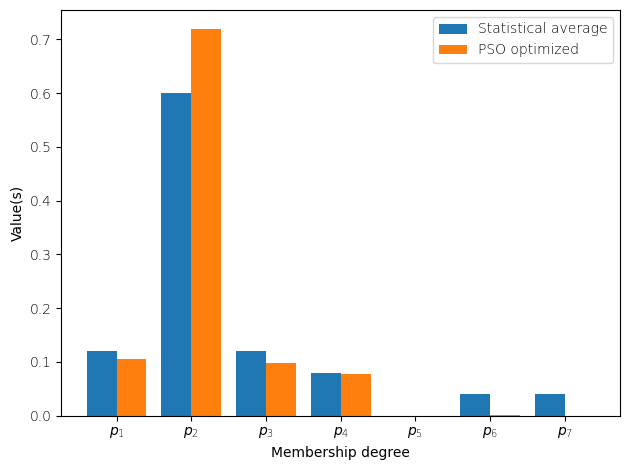

The script that saved this image: (Note: this script raises an exception after producing the figure.)
import numpy as np
from scipy.optimize import minimize

data = [
    [0,1,0,0,0,0,0],
    [0,1,0,0,0,0,0],
    [1,0,0,0,0,0,0],
    [0,0,1,0,0,0,0],
    [0,1,0,0,0,0,0],
    [0,1,0,0,0,0,0],
    [0,1,0,0,0,0,0],
    [0,0,1,0,0,0,0],
    [1,0,0,0,0,0,0],
    [0,0,0,1,0,0,0],
    [0,1,0,0,0,0,0],
    [0,1,0,0,0,0,0],
    [0,1,0,0,0,0,0],
    [1,0,0,0,0,0,0],
    [0,0,1,0,0,0,0],
    [0,1,0,0,0,0,0],
    [0,0,0,0,0,0,1],
    [0,0,0,0,0,1,0],
    [0,0,0,1,0,0,0],
    [0,1,0,0,0,0,0],
    [0,1,0,0,0,0,0],
    [0,1,0,0,0,0,0],
    [0,1,0,0,0,0,0],
    [0,1,0,0,0,0,0],
    [0,1,0,0,0,0,0]
]
data = np.array(data)

def wc(ln):
    # 给定一个参考信息粒ln，求对应的wc向量
    
    T = len(ln)
    wc = np.zeros((T))
    index = np.where(ln == 1)[0][0]
    
    for i in range(index, -1, -1):
        wc[i] = 1 - (index - i) * 1 / (T - 1)
        
    for j in range(index+1, T):
        wc[j] = 1 - (j - index) * 1 / (T - 1)
    return wc

def coverage_new(A,p):
    dis  = np.linalg.norm(A-p)
    dis_normalized = dis / np.sqrt(len(A))
    return 1-dis_normalized

def coverage(A, ln):
    # 给定一个order-2信息粒A和一个参考信息粒ln，求A对ln的覆盖性
    w = wc(ln)
    return np.dot(A, w)

def avg_coverage(A, data):
#     sum_coverage = 0
    covers = []
    for i in range(len(data)):
        covers.append(coverage(A, data[i]))
    avg = np.mean(covers)
    return avg

def ws(A):
    # 给定一个order-2信息粒，求对应的ws向量
    
    T = len(A)
    ws = np.zeros((T))
    
    indexes = np.where(A == np.max(A))[0]
    l = len(indexes)
    
    if l % 2 != 0:
        target_index = indexes[int((l - 1) / 2)]
        for i in range(target_index, -1, -1):
            ws[i] = 1 - (target_index - i) * 1 / (T - 1)
        
        for j in range(target_index+1, T):
            ws[j] = 1 - (j - target_index) * 1 / (T - 1)
    
    else:
        target_index_1 = indexes[int(l / 2)]
        target_index_2 = indexes[int(l / 2) - 1]
        
        for i in range(target_index_1, -1, -1):
            ws[i] = 1 - (target_index_1 - i) * 1 / (T - 1)
        
        for j in range(target_index_1+1, T):
            ws[j] = 1 - (j - target_index_1) * 1 / (T - 1)
        
        ws1 = ws.copy()
        specificity_1 = np.dot(A, ws1)
        
        for i in range(target_index_2, -1, -1):
            ws[i] = 1 - (target_index_2 - i) * 1 / (T - 1)
        
        for j in range(target_index_2+1, T):
            ws[j] = 1 - (j - target_index_2) * 1 / (T - 1)
        
        ws2 = ws.copy()
        specificity_2 = np.dot(A, ws2)

        if specificity_1 > specificity_2:
            ws = ws1
    return ws

def specificity(A):
    T = len(A)
    m = np.max(A)
    if np.sum(A == m) == T:
        return 0
    else:
        w = ws(A)
        return (np.dot(A, w) - 0.5) / 0.5

# e = 1e-10 # 非常接近0的值
# a = 0.5
# b = 0.5
# fun = lambda A : -(a*avg_coverage(A, data) + b*specificity(A)) # 约束函数

# cons = ({'type': 'eq', 'fun': lambda A: np.sum(A) - 1}, # xyz=1
#         {'type': 'ineq', 'fun': lambda A: A[0] - e}, 
#         {'type': 'ineq', 'fun': lambda A: A[1] - e},
#         {'type': 'ineq', 'fun': lambda A: A[2] - e},
#         {'type': 'ineq', 'fun': lambda A: A[3] - e}, 
#         {'type': 'ineq', 'fun': lambda A: A[4] - e},
#         {'type': 'ineq', 'fun': lambda A: A[5] - e},
#         {'type': 'ineq', 'fun': lambda A: A[6] - e}
#        )
# A0 = np.array((0, 1, 0, 0, 0, 0, 0)) # 设置初始值
# res = minimize(fun, x0, method='SLSQP', constraints=cons)
# print('最小值：',res.fun)
# print('最优解：',res.x)
# print('迭代终止是否成功：', res.success)
# print('迭代终止原因：', res.message)


bounds = [(0,1), (0,1), (0,1), (0,1), (0,1), (0,1), (0,1)]

p = np.array([3/25, 15/25, 3/25, 2/25, 0, 1/25, 1/25])
# a = 0.5
# b = 0.5

class PSO():
    def __init__(self, pN, dim, max_iter, c1, c2, c3, k, epsilon0):

        self.k = k  ## 近邻个数

        self.c1 = c1  # 加速因子
        self.c2 = c2  # 加速因子
        self.c3 = c3  # 加速因子
        self.pN = pN  # 粒子数量
        self.dim = dim  # 搜索维度
        self.max_iter = max_iter  # 迭代次数

        self.X = np.zeros((self.pN, self.dim))  # 所有粒子的位置：一个pN*dim的矩阵
        self.Xfv = np.full((self.pN, 2), 1.0e78)

        self.gg = np.zeros((self.dim))
        self.gg_fit = np.full((2), 1.0e78)  # 全局最佳适应值
        self.O = np.zeros((max_iter))
        self.coverage = np.zeros((max_iter))
        self.specificity = np.zeros((max_iter))

        self.pbest = np.zeros((self.pN, self.dim))  # 个体经历的最佳位置：一个pN*dim的矩阵
        self.p_fit = np.full((self.pN, 2), 1.0e78)  # 每个个体的历史最佳适应值

        self.epsilon = epsilon0
        self.epsilon0 = epsilon0
    
    def f(self, A):
        obj = -(coverage_new(A, p)*specificity(A))
        h = abs(np.sum(A) - 1)
        return obj, h

    def fit(self, f1, phi1, f2, phi2, epsilon):
        """
        epsilon约束处理技术
        :param f: 目标函数
        :param X1: 第一个待对比的解
        :param X2: 第二个待对比的解
        :param epsilon: 参数
        :return: 按照epsilon约束处理规则，如果X1优于X2，返回Ture，否则False
        """
        flag = False

        if phi1 <= epsilon and phi2 <= epsilon and f1 < f2:
            flag = True
        if phi1 == phi2 and f1 < f2:
            flag = True
        if phi1 < phi2 and (phi1 > epsilon or phi2 > epsilon):
            flag = True

        return flag 

    def init_Population(self):
        """
        初始化种群
        """
        for i in range(self.pN):
            for j in range(self.dim):
                self.gg[j] = self.pbest[i][j] = self.X[i][j] = bounds[j][0] \
                                                                  + (bounds[j][1] - bounds[j][0]) * np.random.uniform(0,1)
        """
        如果初始epsilon不等于0，初始化epsilon
        """
        if self.epsilon0 != 0:
            phix = []
            for i in range(self.pN):
                res = np.array(self.f(self.X[i])[1::])
                phix.append(np.sum(res[res > 0]))
            phix = sorted(phix)
            self.epsilon0 = phix[int(0.2 * self.pN)]  ###top0.2

        """
        初始化（目标函数，约束违反量）
        """
        for i in range(self.pN):
            res = np.array(self.f(self.X[i]))
            self.Xfv[i][0] = self.p_fit[i][0] = res[0]
            v = res[1::]
            phi = np.sum(v[v > 0])
            self.Xfv[i][1] = self.p_fit[i][1] = phi
            if self.fit(res[0], phi, self.gg_fit[0], self.gg_fit[1], self.epsilon0):
                self.gg = self.X[i].copy()
                self.gg_fit[0] = res[0]
                self.gg_fit[1] = phi

    def iterator(self):
        
        """
        迭代
        """
        for t in range(self.max_iter):
            curreSet = {i for i in range(self.pN)}
            if t < 0.2*self.max_iter:
                self.epsilon = self.epsilon0 * (1 - t / (0.2*self.max_iter))**5
            else:
                self.epsilon = 0

            """
            划分第一个子种群并进化
            """
            indexes = np.full(self.k, 0)
            Uk = np.zeros((self.dim))
            for j in range(self.dim):
                Uk[j] = bounds[j][0] + (bounds[j][1] - bounds[j][0]) \
                        * np.random.uniform(0,1)
            mindistan = 1.0e+70
            minindex = 0

            for i in curreSet:
                distan = np.linalg.norm(self.X[i] - Uk)
                if distan < mindistan:
                    mindistan = distan
                    minindex = i
            curreSet = curreSet - {minindex}
            indexes[0] = minindex

            for j in range(1, self.k):
                mindistan = 1.0e+70
                minindex = 0
                for i in curreSet:
                    distan = np.linalg.norm(self.X[i] - self.pbest[indexes[0]])
                    if distan < mindistan:
                        mindistan = distan
                        minindex = i
                curreSet = curreSet - {minindex}
                indexes[j] = minindex

            """
            进化第一个种群
            """
            for j in range(self.k):
                insets = set(indexes) - {indexes[j]}

                a = np.random.choice(list(insets))
                insets = insets - {a}
                b = np.random.choice(list(insets))
                self.X[indexes[j]] = self.c1 * np.random.uniform(0,1) * self.pbest[indexes[j]] \
                                     + self.c2 * np.random.uniform(0,1) * self.gg \
                                     + self.c3 * np.random.uniform(0,1) * (self.pbest[a] - self.pbest[b])
                """
                控制在搜索范围内
                """
                for d in range(self.dim):
                    if self.X[indexes[j]][d] < bounds[d][0]:
                        self.X[indexes[j]][d] = bounds[d][0]
                    if self.X[indexes[j]][d] > bounds[d][1]:
                        self.X[indexes[j]][d] = bounds[d][1]

                res = np.array(self.f(self.X[indexes[j]]))
                v = res[1::]
                phi = np.sum(v[v > 0])

                if self.fit(res[0], phi, self.p_fit[indexes[j]][0], self.p_fit[indexes[j]][1], self.epsilon):
                    self.p_fit[indexes[j]][0] = res[0]
                    self.p_fit[indexes[j]][1] = phi
                    self.pbest[indexes[j]] = self.X[indexes[j]].copy()
                    if self.fit(res[0], phi, self.gg_fit[0], self.gg_fit[1], self.epsilon):
                        self.gg_fit[0] = res[0]
                        self.gg_fit[1] = phi
                        self.gg = self.X[indexes[j]].copy()


                print((self.gg_fit[0], self.gg_fit[1], t * 201 + (j+1)))

            """
            划分其他子种群并进化
            """
            for n in range(1, int(self.pN / self.k)):
                preindexes = indexes
                indexes = np.full(self.k, 0)
                Uk = np.zeros((self.dim))
                for j in range(self.dim):
                    Uk[j] = bounds[j][0] + (bounds[j][1] - bounds[j][0])\
                                   * np.random.uniform(0,1)
                mindistan = 1.0e+70
                minindex = 0

                for i in curreSet:
                    distan = np.linalg.norm(self.X[i] - Uk)
                    if distan < mindistan:
                        mindistan = distan
                        minindex = i
                curreSet = curreSet - {minindex}
                indexes[0] = minindex

                for j in range(1,self.k):
                    mindistan = 1.0e+70
                    minindex = 0
                    for i in curreSet:
                        distan = np.linalg.norm(self.X[i] - self.pbest[indexes[0]])
                        if distan < mindistan:
                            mindistan = distan
                            minindex = i
                    curreSet = curreSet - {minindex}
                    indexes[j] = minindex

                for j in range(self.k):
                    insets = set(indexes) - {indexes[j]}
                    c = np.random.choice(list(insets))

                    self.X[indexes[j]] = self.c1 * np.random.uniform(0,1) * self.pbest[indexes[j]] \
                                         + self.c2 * np.random.uniform(0,1) * self.gg \
                                         + self.c3 * np.random.uniform(0,1) * (self.pbest[preindexes[j]] - self.pbest[c])
                    """
                    控制在搜索范围内
                    """
                    for d in range(self.dim):
                        if self.X[indexes[j]][d] < bounds[d][0]:
                            self.X[indexes[j]][d] = bounds[d][0]
                        if self.X[indexes[j]][d] > bounds[d][1]:
                            self.X[indexes[j]][d] = bounds[d][1]

                    res = np.array(self.f(self.X[indexes[j]]))
                    v = res[1::]
                    phi = np.sum(v[v > 0])

                    if self.fit(res[0], phi, self.p_fit[indexes[j]][0], self.p_fit[indexes[j]][1], self.epsilon):
                        self.p_fit[indexes[j]][0] = res[0]
                        self.p_fit[indexes[j]][1] = phi
                        self.pbest[indexes[j]] = self.X[indexes[j]].copy()
                        if self.fit(res[0], phi, self.gg_fit[0], self.gg_fit[1], self.epsilon):
                            self.gg_fit[0] = res[0]
                            self.gg_fit[1] = phi
                            self.gg = self.X[indexes[j]].copy()


                    print((self.gg_fit[0], self.gg_fit[1], t * 201 + 10*n + (j+1)))

            """
            记忆种群进化
            """
            for i in range(self.pN):
                indexes = {j for j in range(self.pN)} - {i}
                e = np.random.choice(list(indexes))
                pbest_new = self.pbest[i].copy()
                if self.fit(self.p_fit[i][0], self.p_fit[i][1], self.p_fit[e][0], self.p_fit[e][1], self.epsilon):
                    f = np.random.choice(list(indexes))
                    indexes = indexes - {f}
                    g = np.random.choice(list(indexes))
                    indexes = indexes - {g}
                    h = np.random.choice(list(indexes))
                    for j in range(self.dim):
                        if np.random.uniform(0, 1) > 0.5:
                            pbest_new[j] = self.pbest[f][j] \
                                               + (np.random.uniform(-1, 1)) * (self.pbest[g][j] - self.pbest[h][j])
                else:
                    l = np.random.choice(list(indexes))
                    indexes = indexes - {l}
                    m = np.random.choice(list(indexes))
                    pbest_new = self.pbest[i] + np.random.uniform(0,1) * (self.pbest[e] - self.pbest[i]) \
                                    + np.random.uniform(0,1) * (self.pbest[l] - self.pbest[m])

                """
                控制在搜索范围内
                """
                for d in range(self.dim):
                    if pbest_new[d] < bounds[d][0]:
                        pbest_new[d] = bounds[d][0]
                    if pbest_new[d] > bounds[d][1]:
                        pbest_new[d] = bounds[d][1]

                res = np.array(self.f(pbest_new))
                v = res[1::]
                phi = np.sum(v[v > 0])

                if self.fit(res[0], phi, self.p_fit[i][0], self.p_fit[i][1], self.epsilon):
                    self.p_fit[i][0] = res[0]
                    self.p_fit[i][1] = phi
                    self.pbest[i] = pbest_new.copy()
                    if self.fit(res[0], phi, self.gg_fit[0], self.gg_fit[1], self.epsilon):
                        self.gg_fit[0] = res[0]
                        self.gg_fit[1] = phi
                        self.gg = pbest_new.copy()

                print((self.gg_fit[0], self.gg_fit[1], t * 201 + 100 + (i+1)))

            """
            全局最优解的混合
            """
            gg_new = self.gg.copy()
            if np.random.uniform(0,1) < (1 / self.dim):
                dr = np.random.choice([i for i in range(self.dim)])
                gg_new[dr] = self.gg[dr] + (np.random.uniform(0,1)) * (bounds[dr][1] - bounds[dr][0])
                if gg_new[dr] < bounds[dr][0]:
                    gg_new[dr] = bounds[dr][0]
                if gg_new[dr] > bounds[dr][1]:
                    gg_new[dr] = bounds[dr][1]

            res = np.array(self.f(gg_new))
            v = res[1::]
            phi = np.sum(v[v > 0])

            if self.fit(res[0], phi, self.gg_fit[0], self.gg_fit[1], self.epsilon):
                self.gg_fit[0] = res[0]
                self.gg_fit[1] = phi
                self.gg = gg_new.copy()
            
#             self.O = self.gg_fit[0]
            self.coverage[t] = coverage_new(self.gg, p)
            self.specificity[t] = specificity(self.gg)
            self.O[t] = self.coverage[t] * self.specificity[t]
            print((self.gg_fit[0], self.gg_fit[1], t * 201 + 201))


        return 1


# P = CMPSOWV.PSO(100, G01.dim, 2488, 4.1/3, 4.1/3, 4.1/3, 10, 0)
# def __init__(self, pN, dim, max_iter, c1, c2, c3, k, epsilon0):
my_pso = PSO(100, 7, 300, 4.1/3, 4.1/3, 4.1/3, 10, 1)
my_pso.init_Population()
my_pso.iterator()

my_pso.gg

avg_coverage(my_pso.gg,data)

import matplotlib
import numpy as np
import matplotlib.pyplot as plt

##### 定义图片上的字体
font = {'family': 'Times New Roman',
         'style': 'normal',
         'weight': 'light',
        #'color':  'darkred', 
         'size': 10,
        }
matplotlib.rc('font', **font)

n_groups = 7
 
fig, ax = plt.subplots()
 
index = np.arange(n_groups)
bar_width = 0.4
 
opacity = 1
error_config = {'ecolor': '0.3'}
 
rects1 = ax.bar(index, p, bar_width,
                alpha=opacity, 
                error_kw=error_config,
                label="Statistical average")
 
rects2 = ax.bar(index + bar_width, my_pso.gg, bar_width,
                alpha=opacity, 
                error_kw=error_config,
                label='PSO optimized')
 
# rects3 = ax.bar(index + bar_width + bar_width, data_23, bar_width,
#                 alpha=opacity, 
#                 error_kw=error_config,
#                 label='$M=23$')

# rects4 = ax.bar(index + bar_width * 3, data_33, bar_width,
#                 alpha=opacity, 
#                 error_kw=error_config,
#                 label='$M=33$')
 
ax.set_xticks(index + 2 * bar_width / 4)
ax.set_xticklabels(("$p_1$", "$p_2$", "$p_3$", "$p_4$", "$p_5$", "$p_6$", "$p_7$"))
ax.legend()
plt.xlabel("Membership degree")
plt.ylabel("Value(s)")
# plt.grid()
fig.tight_layout()
plt.savefig("./results/Example 1/Membership.svg", format='svg', dpi=1000)
plt.show()

x = np.linspace(1,301,300)
plt.xlim(1,300)
plt.ylim(0.5, 3)
plt.ylabel("Values", size=10)
plt.xlabel("Number of iterations", size=10)


# plt.plot(x, my_pso.O, ls="-.", label="Objective function value")
plt.plot(x, my_pso.coverage, ls="-",  label="Coverage")
plt.plot(x, my_pso.specificity, ls="-", label="Specificity")
plt.axhline(1, ls="--", color="r", linewidth=0.8)

plt.legend()
plt.savefig("./results/Example 1/o_cov_spe.svg", format='svg', dpi=1000)
plt.show()

